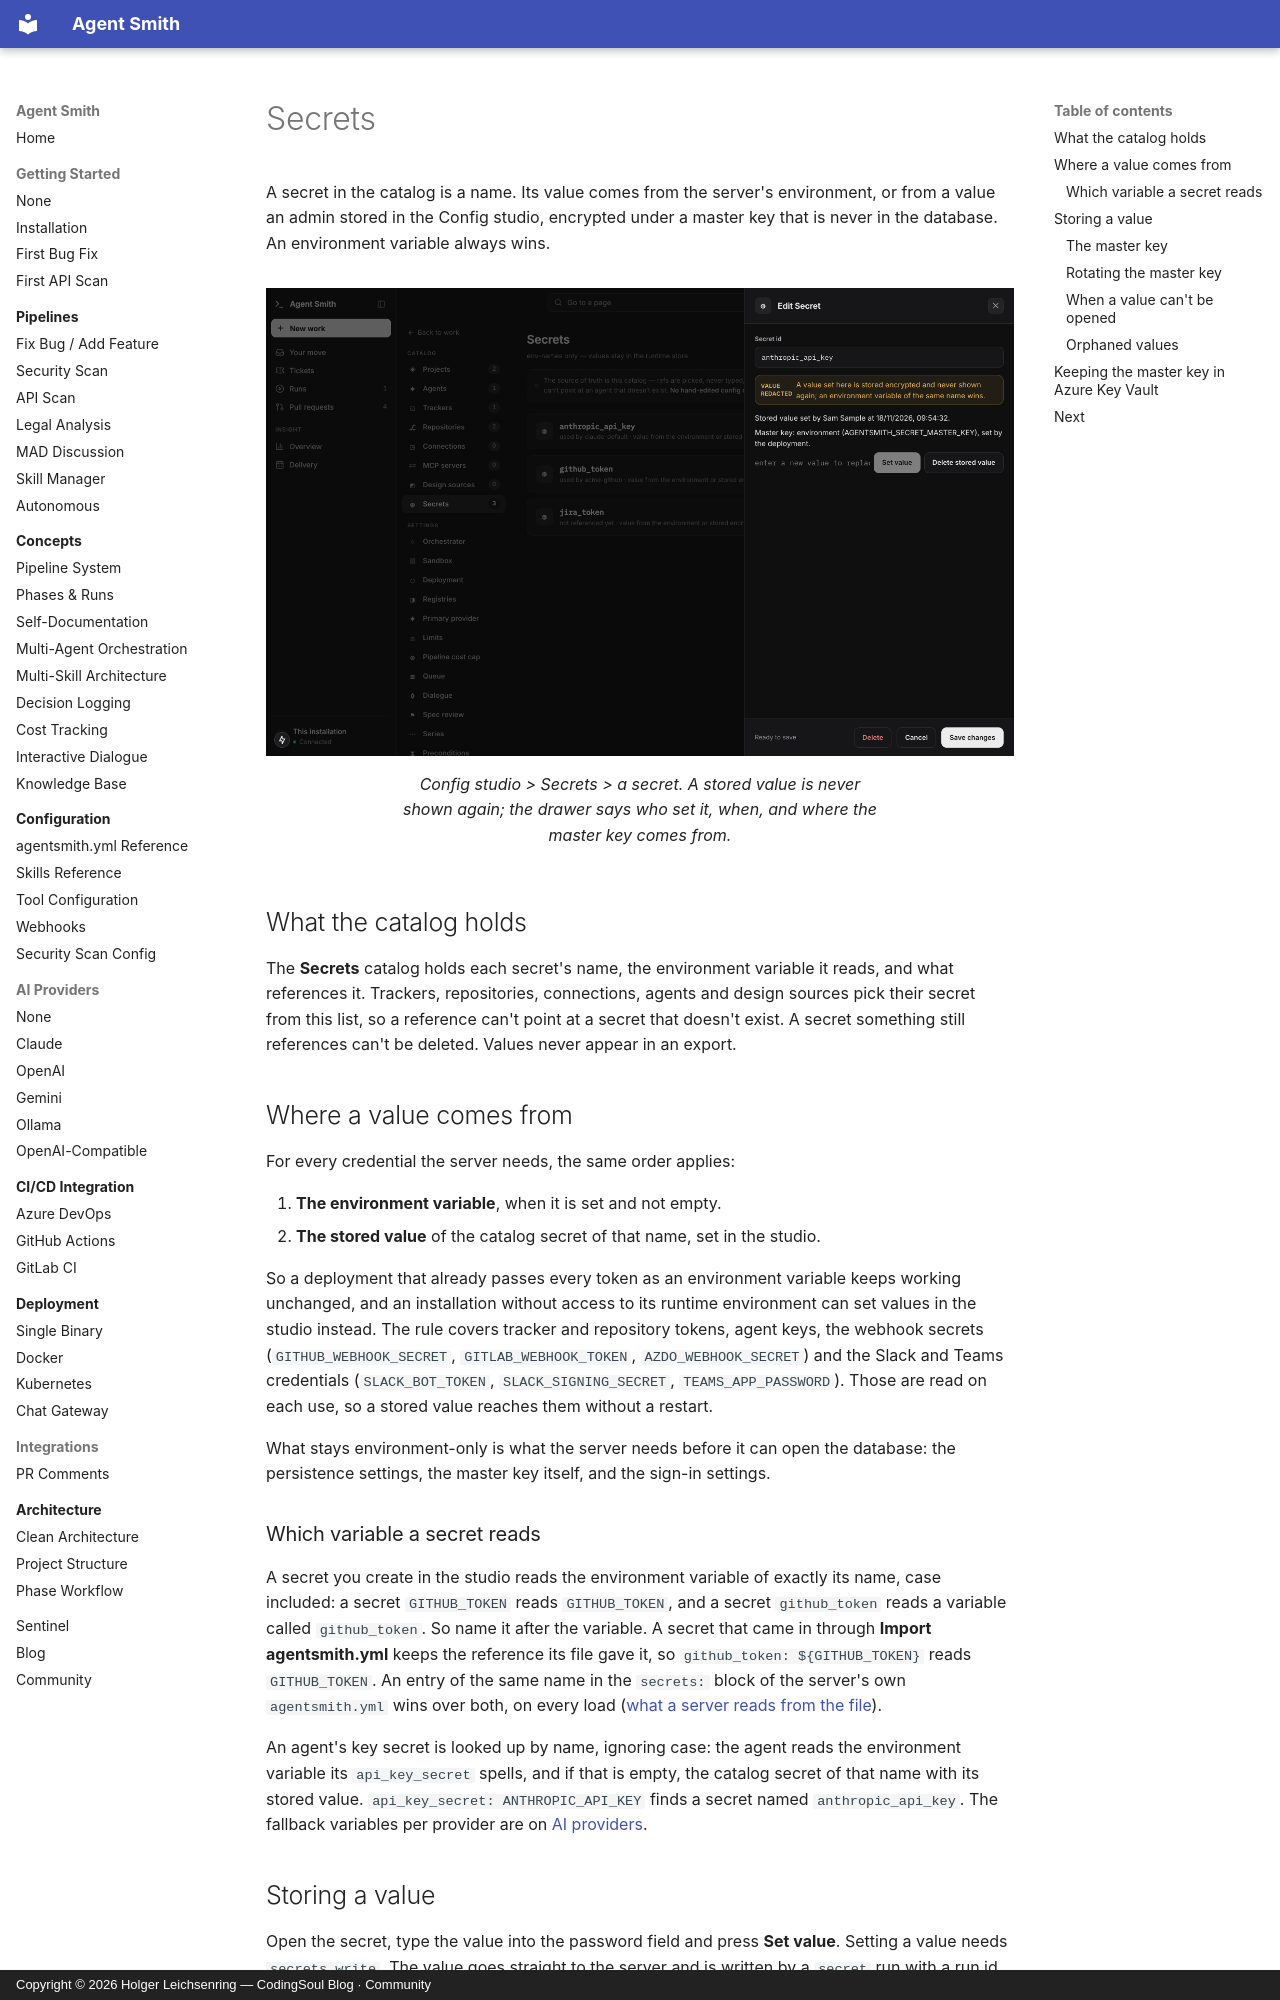

repository: holgerleichsenring/agent-smith · page: configure-it/secrets/index.html · generator: mkdocs · copyright: Copyright © 2026 Holger Leichsenring — CodingSoul Blog · Community

# Secrets

<p class="cb-lead">A secret in the catalog is a name. Its value comes from the server's environment, or from a value an admin stored in the Config studio, encrypted under a master key that is never in the database. An environment variable always wins.</p>

<figure class="cb-shot" markdown>
![The Edit Secret drawer: the value is redacted, a stored value set by Sam Sample, the master key's source, and Set value / Delete stored value](../assets/screenshots/config-secrets.png)
<figcaption>Config studio > Secrets > a secret. A stored value is never shown again; the drawer says who set it, when, and where the master key comes from.</figcaption>
</figure>

## What the catalog holds

The **Secrets** catalog holds each secret's name, the environment variable it reads, and what references it. Trackers, repositories, connections, agents and design sources pick their secret from this list, so a reference can't point at a secret that doesn't exist. A secret something still references can't be deleted. Values never appear in an export.

## Where a value comes from

For every credential the server needs, the same order applies:

1. **The environment variable**, when it is set and not empty.
2. **The stored value** of the catalog secret of that name, set in the studio.

So a deployment that already passes every token as an environment variable keeps working unchanged, and an installation without access to its runtime environment can set values in the studio instead. The rule covers tracker and repository tokens, agent keys, the webhook secrets (`GITHUB_WEBHOOK_SECRET`, `GITLAB_WEBHOOK_TOKEN`, `AZDO_WEBHOOK_SECRET`) and the Slack and Teams credentials (`SLACK_BOT_TOKEN`, `SLACK_SIGNING_SECRET`, `TEAMS_APP_PASSWORD`). Those are read on each use, so a stored value reaches them without a restart.

What stays environment-only is what the server needs before it can open the database: the persistence settings, the master key itself, and the sign-in settings.

### Which variable a secret reads

A secret you create in the studio reads the environment variable of exactly its name, case included: a secret `GITHUB_TOKEN` reads `GITHUB_TOKEN`, and a secret `github_token` reads a variable called `github_token`. So name it after the variable. A secret that came in through **Import agentsmith.yml** keeps the reference its file gave it, so `github_token: ${GITHUB_TOKEN}` reads `GITHUB_TOKEN`. An entry of the same name in the `secrets:` block of the server's own `agentsmith.yml` wins over both, on every load ([what a server reads from the file](index.md#what-a-server-reads-from-the-file)).

An agent's key secret is looked up by name, ignoring case: the agent reads the environment variable its `api_key_secret` spells, and if that is empty, the catalog secret of that name with its stored value. `api_key_secret: ANTHROPIC_API_KEY` finds a secret named `anthropic_api_key`. The fallback variables per provider are on [AI providers](../connect-your-stuff/ai-providers.md#api-keys).
